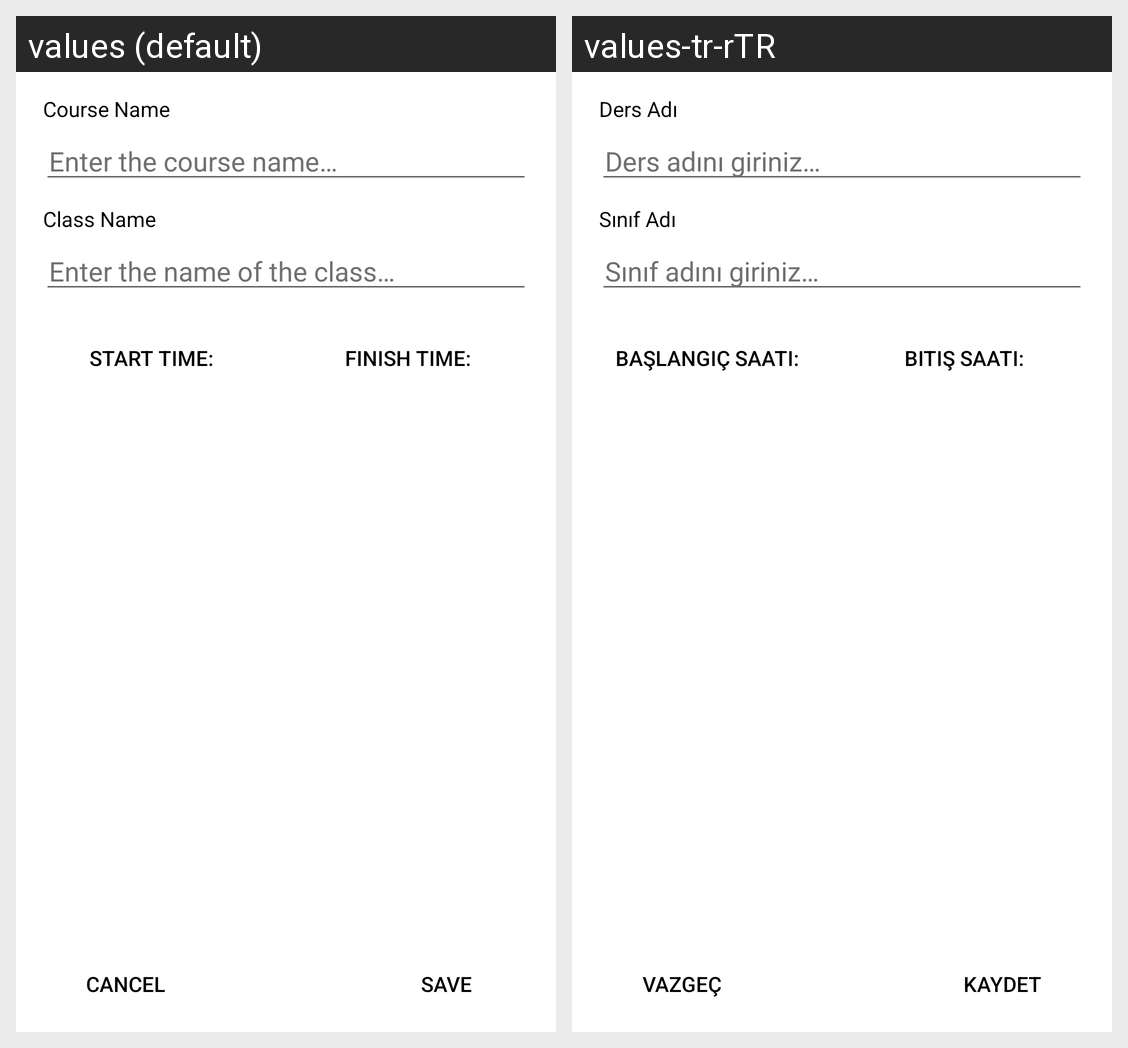

Here is an Android app screen in its default locale and in the app's own translations. Write out the translated-string differences for the strings that appear on this screen.
Android screen res/layout/activity_add_event.xml rendered under 2 locales, left to right: values (default), values-tr-rTR. Device: Nexus 5 (rendered at 1080×1920; each locale shown at half size, 540×960, under a caption strip naming it); theme Theme.ReminderAssistant.
Strings drawn on this screen, with the default value and each locale's value (text and hints the layout hard-codes, and strings that could not be matched under every locale, appear in the picture but are not listed):

course_name
  values: Course Name
  values-tr-rTR: Ders Adı

enter_the_course_name
  values: Enter the course name…
  values-tr-rTR: Ders adını giriniz…

class_name
  values: Class Name
  values-tr-rTR: Sınıf Adı

enter_the_name_of_the_class
  values: Enter the name of the class…
  values-tr-rTR: Sınıf adını giriniz…

start_time
  values: Start Time:
  values-tr-rTR: Başlangıç Saati:

finish_time
  values: Finish Time:
  values-tr-rTR: Bitiş Saati:

cancel
  values: Cancel
  values-tr-rTR: Vazgeç

save
  values: Save
  values-tr-rTR: Kaydet
